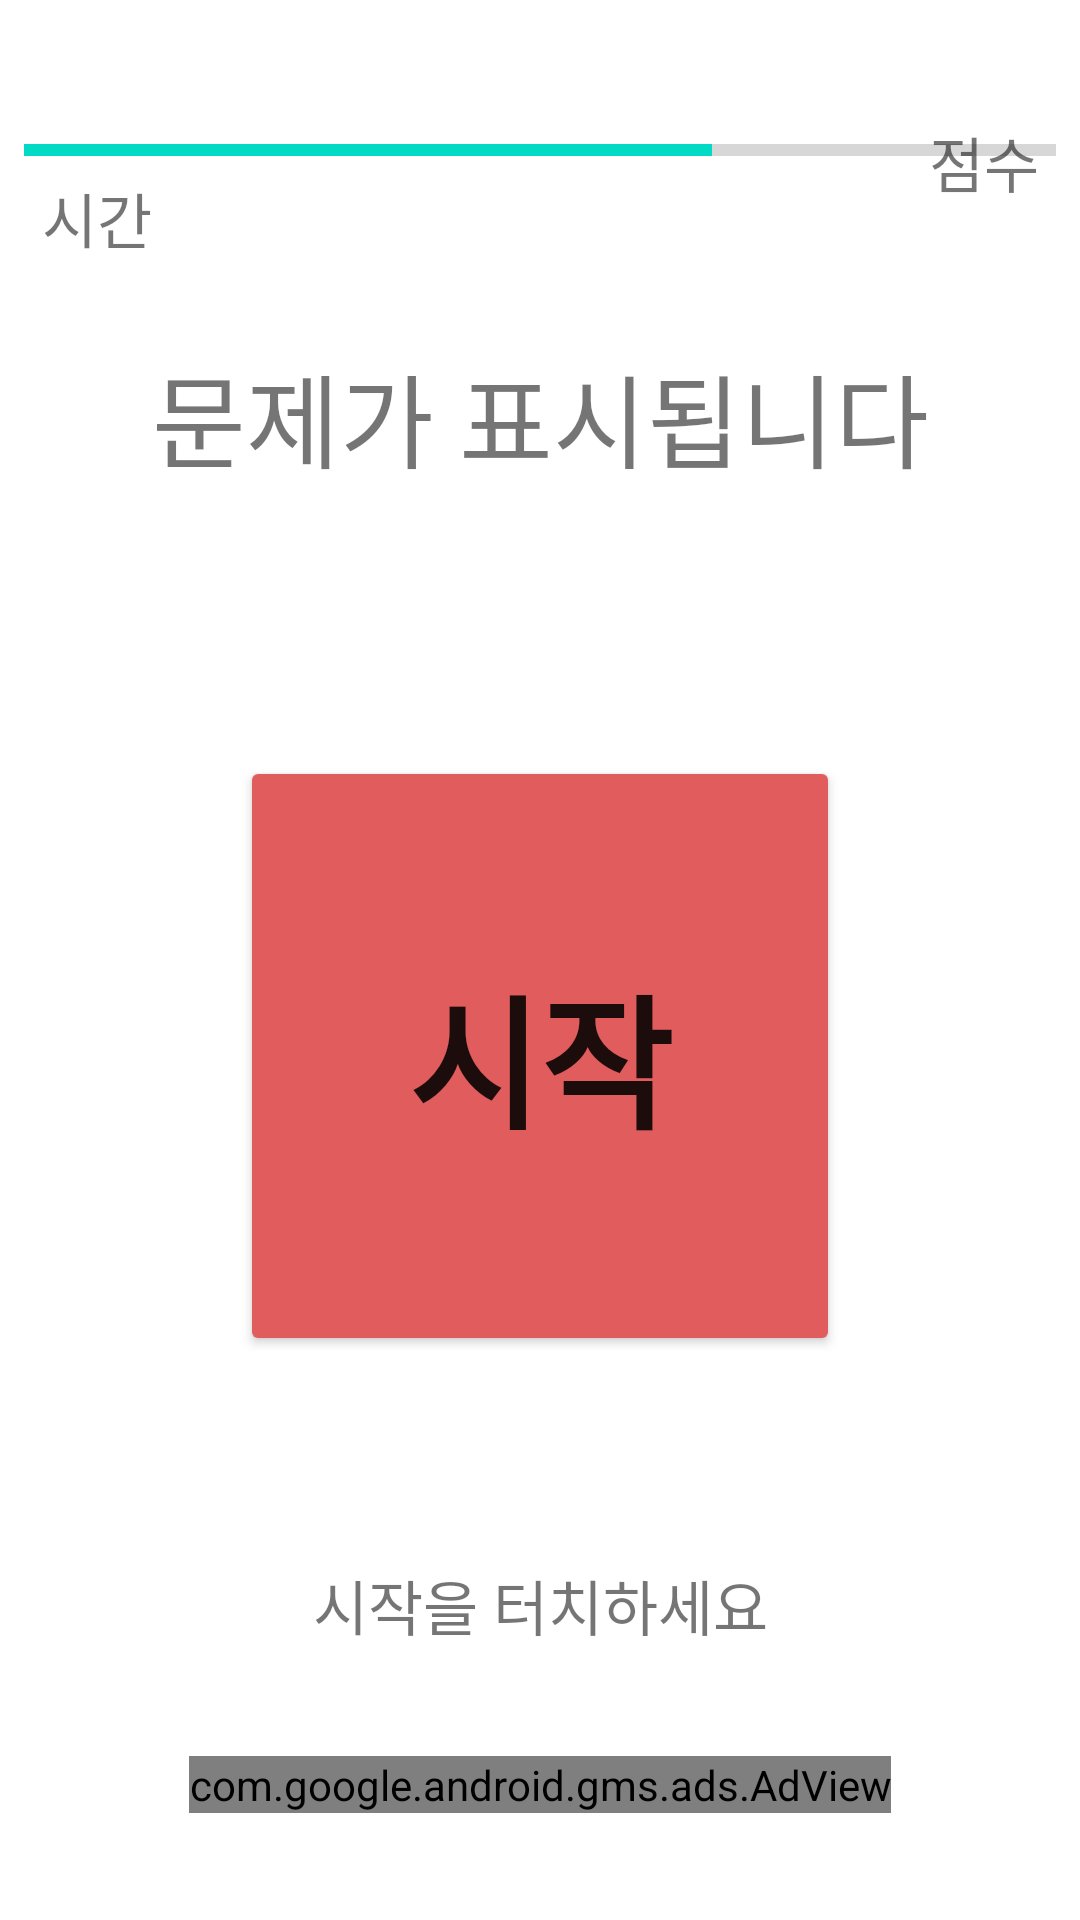

Android layout source for this screen:
<!-- AndroidManifest.xml: application theme Theme.EasyMathQuiz -->
<!-- res/layout/activity_add_game1.xml -->
<?xml version="1.0" encoding="utf-8"?>
<androidx.constraintlayout.widget.ConstraintLayout xmlns:android="http://schemas.android.com/apk/res/android"
    xmlns:app="http://schemas.android.com/apk/res-auto"
    xmlns:tools="http://schemas.android.com/tools"
    android:layout_width="match_parent"
    android:layout_height="match_parent"
    tools:context=".AddGameActivity1">

    <TextView
        android:id="@+id/tv_timer"
        android:layout_width="wrap_content"
        android:layout_height="wrap_content"
        android:layout_marginStart="16dp"
        android:layout_marginLeft="16dp"
        android:layout_marginBottom="590dp"
        android:text="시간"
        android:textSize="20sp"
        app:layout_constraintBottom_toBottomOf="parent"
        app:layout_constraintEnd_toStartOf="@+id/tv_question"
        app:layout_constraintStart_toStartOf="parent"
        app:layout_constraintTop_toBottomOf="@+id/prog_timer" />

    <TextView
        android:id="@+id/tv_question"
        android:layout_width="wrap_content"
        android:layout_height="wrap_content"
        android:layout_marginTop="170dp"
        android:layout_marginBottom="590dp"
        android:text="문제가 표시됩니다"
        android:textSize="34sp"
        app:layout_constraintBottom_toBottomOf="parent"
        app:layout_constraintEnd_toStartOf="@+id/tv_score"
        app:layout_constraintStart_toEndOf="@+id/tv_timer"
        app:layout_constraintTop_toBottomOf="@+id/prog_timer" />

    <TextView
        android:id="@+id/tv_score"
        android:layout_width="wrap_content"
        android:layout_height="wrap_content"
        android:layout_marginEnd="16dp"
        android:layout_marginBottom="590dp"
        android:text="점수"
        android:textSize="20sp"
        app:layout_constraintBottom_toBottomOf="parent"
        app:layout_constraintEnd_toEndOf="parent"
        app:layout_constraintStart_toEndOf="@+id/tv_question"
        app:layout_constraintTop_toBottomOf="@+id/prog_timer"
        app:layout_constraintVertical_bias="0.5" />

    <ProgressBar
        android:id="@+id/prog_timer"
        style="?android:attr/progressBarStyleHorizontal"
        android:layout_width="0dp"
        android:layout_height="wrap_content"
        android:layout_marginStart="8dp"
        android:layout_marginLeft="8dp"
        android:layout_marginTop="79dp"
        android:layout_marginEnd="8dp"
        android:layout_marginRight="8dp"
        android:max="30"
        android:progress="20"
        app:layout_constraintBottom_toTopOf="@+id/tv_timer"
        app:layout_constraintEnd_toEndOf="parent"
        app:layout_constraintHorizontal_bias="0.0"
        app:layout_constraintStart_toStartOf="parent"
        app:layout_constraintTop_toTopOf="parent" />

    <Button
        android:id="@+id/btn_start"
        android:layout_width="200dp"
        android:layout_height="200dp"
        android:layout_marginBottom="100dp"
        android:text="시작"
        android:textSize="48sp"
        android:textStyle="bold"
        app:backgroundTint="#E15C5C"
        app:cornerRadius="100dp"
        app:layout_constraintBottom_toBottomOf="parent"
        app:layout_constraintEnd_toEndOf="parent"
        app:layout_constraintStart_toStartOf="parent"
        app:layout_constraintTop_toBottomOf="@+id/tv_question"
        tools:ignore="DuplicateClickableBoundsCheck" />

    <Button
        android:id="@+id/btn_back"
        android:layout_width="200dp"
        android:layout_height="200dp"
        android:layout_marginBottom="100dp"
        android:text="메뉴로 이동"
        android:textSize="40sp"
        android:textStyle="bold"
        android:visibility="invisible"
        app:backgroundTint="#2196F3"
        app:cornerRadius="100dp"
        app:layout_constraintBottom_toBottomOf="parent"
        app:layout_constraintEnd_toEndOf="parent"
        app:layout_constraintStart_toStartOf="parent"
        app:layout_constraintTop_toBottomOf="@+id/tv_question"
        tools:visibility="invisible" />

    <Button
        android:id="@+id/btn_answer0"
        android:layout_width="150dp"
        android:layout_height="150dp"
        android:layout_marginTop="16dp"
        android:layout_marginBottom="10dp"
        android:text="답1"
        android:textSize="20sp"
        android:textStyle="bold"
        android:visibility="invisible"
        app:backgroundTint="#FF9800"
        app:cornerRadius="20dp"
        app:layout_constraintBottom_toTopOf="@+id/btn_answer2"
        app:layout_constraintEnd_toStartOf="@+id/btn_answer1"
        app:layout_constraintStart_toStartOf="parent"
        app:layout_constraintTop_toBottomOf="@+id/tv_question"
        tools:visibility="invisible" />

    <Button
        android:id="@+id/btn_answer1"
        android:layout_width="150dp"
        android:layout_height="150dp"
        android:layout_marginTop="16dp"
        android:layout_marginBottom="10dp"
        android:text="답2"
        android:textSize="20sp"
        android:textStyle="bold"
        android:visibility="invisible"
        app:backgroundTint="#9C27B0"
        app:cornerRadius="20dp"
        app:layout_constraintBottom_toTopOf="@+id/btn_answer3"
        app:layout_constraintEnd_toEndOf="parent"
        app:layout_constraintStart_toEndOf="@+id/btn_answer0"
        app:layout_constraintTop_toBottomOf="@+id/tv_question"
        tools:visibility="invisible" />

    <Button
        android:id="@+id/btn_answer2"
        android:layout_width="150dp"
        android:layout_height="150dp"
        android:layout_marginBottom="120dp"
        android:text="답3"
        android:textSize="20sp"
        android:textStyle="bold"
        android:visibility="invisible"
        app:backgroundTint="#4CAF50"
        app:cornerRadius="20dp"
        app:layout_constraintBottom_toBottomOf="parent"
        app:layout_constraintEnd_toStartOf="@+id/btn_answer3"
        app:layout_constraintStart_toStartOf="parent"
        app:layout_constraintTop_toBottomOf="@+id/btn_answer0"
        tools:visibility="invisible" />

    <Button
        android:id="@+id/btn_answer3"
        android:layout_width="150dp"
        android:layout_height="150dp"
        android:layout_marginBottom="120dp"
        android:text="답4"
        android:textSize="20sp"
        android:textStyle="bold"
        android:visibility="invisible"
        app:backgroundTint="#2196F3"
        app:cornerRadius="20dp"
        app:layout_constraintBottom_toBottomOf="parent"
        app:layout_constraintEnd_toEndOf="parent"
        app:layout_constraintStart_toEndOf="@+id/btn_answer2"
        app:layout_constraintTop_toBottomOf="@+id/btn_answer1"
        tools:visibility="invisible" />

    <TextView
        android:id="@+id/tv_bottom"
        android:layout_width="wrap_content"
        android:layout_height="wrap_content"
        android:layout_marginBottom="80dp"
        android:text="@string/tv_bottom"
        android:textSize="20sp"
        app:layout_constraintBottom_toBottomOf="parent"
        app:layout_constraintEnd_toEndOf="parent"
        app:layout_constraintStart_toStartOf="parent"
        app:layout_constraintTop_toBottomOf="@+id/btn_answer3" />

    <com.google.android.gms.ads.AdView
        android:id="@+id/adView"
        android:layout_width="wrap_content"
        android:layout_height="wrap_content"
        android:layout_alignParentBottom="true"
        android:layout_centerHorizontal="true"
        app:adSize="BANNER"
        app:adUnitId="ca-app-pub-3940256099942544/6300978111"
        app:layout_constraintBottom_toBottomOf="parent"
        app:layout_constraintEnd_toEndOf="parent"
        app:layout_constraintStart_toStartOf="parent"
        app:layout_constraintTop_toBottomOf="@+id/tv_bottom" />

    
    

</androidx.constraintlayout.widget.ConstraintLayout>
<!-- resources referenced by this layout -->
<resources>
  <string name="tv_bottom">시작을 터치하세요</string>
  <style name="Theme.EasyMathQuiz" parent="Theme.MaterialComponents.DayNight.DarkActionBar">
          
          <item name="colorPrimary">@color/purple_500</item>
          <item name="colorPrimaryVariant">@color/purple_700</item>
          <item name="colorOnPrimary">@color/white</item>
          
          <item name="colorSecondary">@color/teal_200</item>
          <item name="colorSecondaryVariant">@color/teal_700</item>
          <item name="colorOnSecondary">@color/black</item>
          
          <item name="android:statusBarColor" tools:targetApi="l">?attr/colorPrimaryVariant</item>
          
      </style>
  <!-- not gathered from this repository: default colours our renderer supplied (Android Studio template values) -->
  <color name="purple_500">#FF6200EE</color>
  <color name="purple_700">#FF3700B3</color>
  <color name="teal_200">#FF03DAC5</color>
  <color name="teal_700">#FF018786</color>
  <color name="black">#FF000000</color>
  <color name="white">#FFFFFFFF</color>
</resources>
